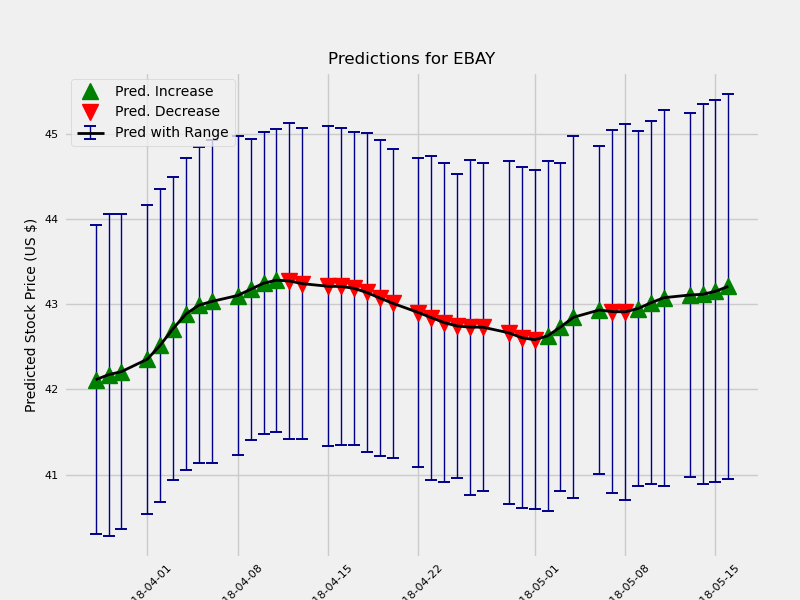

Data behind this chart, as committed beside it:
	Date	estimate	change	upper	lower
1	2018-03-28	42.11	0.08219	43	41.19
2	2018-03-29	42.17	0.05898	43.07	41.18
3	2018-03-30	42.21	0.0361	43.13	41.28
5	2018-04-01	42.35	0.1456	43.26	41.45
6	2018-04-02	42.52	0.1639	43.45	41.62
7	2018-04-03	42.71	0.1961	43.62	41.84
8	2018-04-04	42.88	0.1704	43.81	41.99
9	2018-04-05	42.99	0.1042	43.91	42.06
10	2018-04-06	43.03	0.04326	44	42.11
12	2018-04-08	43.1	0.06935	44.07	42.2
13	2018-04-09	43.17	0.07274	44.04	42.27
14	2018-04-10	43.24	0.07137	44.1	42.33
15	2018-04-11	43.28	0.03563	44.2	42.42
16	2018-04-12	43.27	-0.008971	44.18	42.33
17	2018-04-13	43.24	-0.03168	44.14	42.32
19	2018-04-15	43.21	-0.03047	44.16	42.29
20	2018-04-16	43.21	-0.002526	44.13	42.27
21	2018-04-17	43.19	-0.02163	44.12	42.28
22	2018-04-18	43.14	-0.04891	44.05	42.18
23	2018-04-19	43.07	-0.0643	43.99	42.13
24	2018-04-20	43.01	-0.06222	43.93	42.12
26	2018-04-22	42.9	-0.1084	43.8	41.99
27	2018-04-23	42.84	-0.06025	43.8	41.9
28	2018-04-24	42.78	-0.05865	43.73	41.86
29	2018-04-25	42.74	-0.03966	43.6	41.82
30	2018-04-26	42.73	-0.01289	43.77	41.8
31	2018-04-27	42.73	-0.001203	43.64	41.72
33	2018-04-29	42.66	-0.06535	43.66	41.64
34	2018-04-30	42.61	-0.05758	43.62	41.62
35	2018-05-01	42.58	-0.02318	43.61	41.63
36	2018-05-02	42.63	0.04447	43.65	41.6
37	2018-05-03	42.73	0.1037	43.76	41.83
38	2018-05-04	42.85	0.1146	43.91	41.78
40	2018-05-06	42.93	0.08549	43.92	42
41	2018-05-07	42.91	-0.01878	43.96	41.83
42	2018-05-08	42.91	-0.003195	44.01	41.81
43	2018-05-09	42.95	0.03874	44.04	41.96
44	2018-05-10	43.02	0.06742	44.08	41.95
45	2018-05-11	43.08	0.05997	44.19	41.98
47	2018-05-13	43.11	0.03154	44.16	42.03
48	2018-05-14	43.11	0.008209	44.25	42.02
49	2018-05-15	43.15	0.03505	44.3	42.06
50	2018-05-16	43.21	0.05808	44.34	42.08
